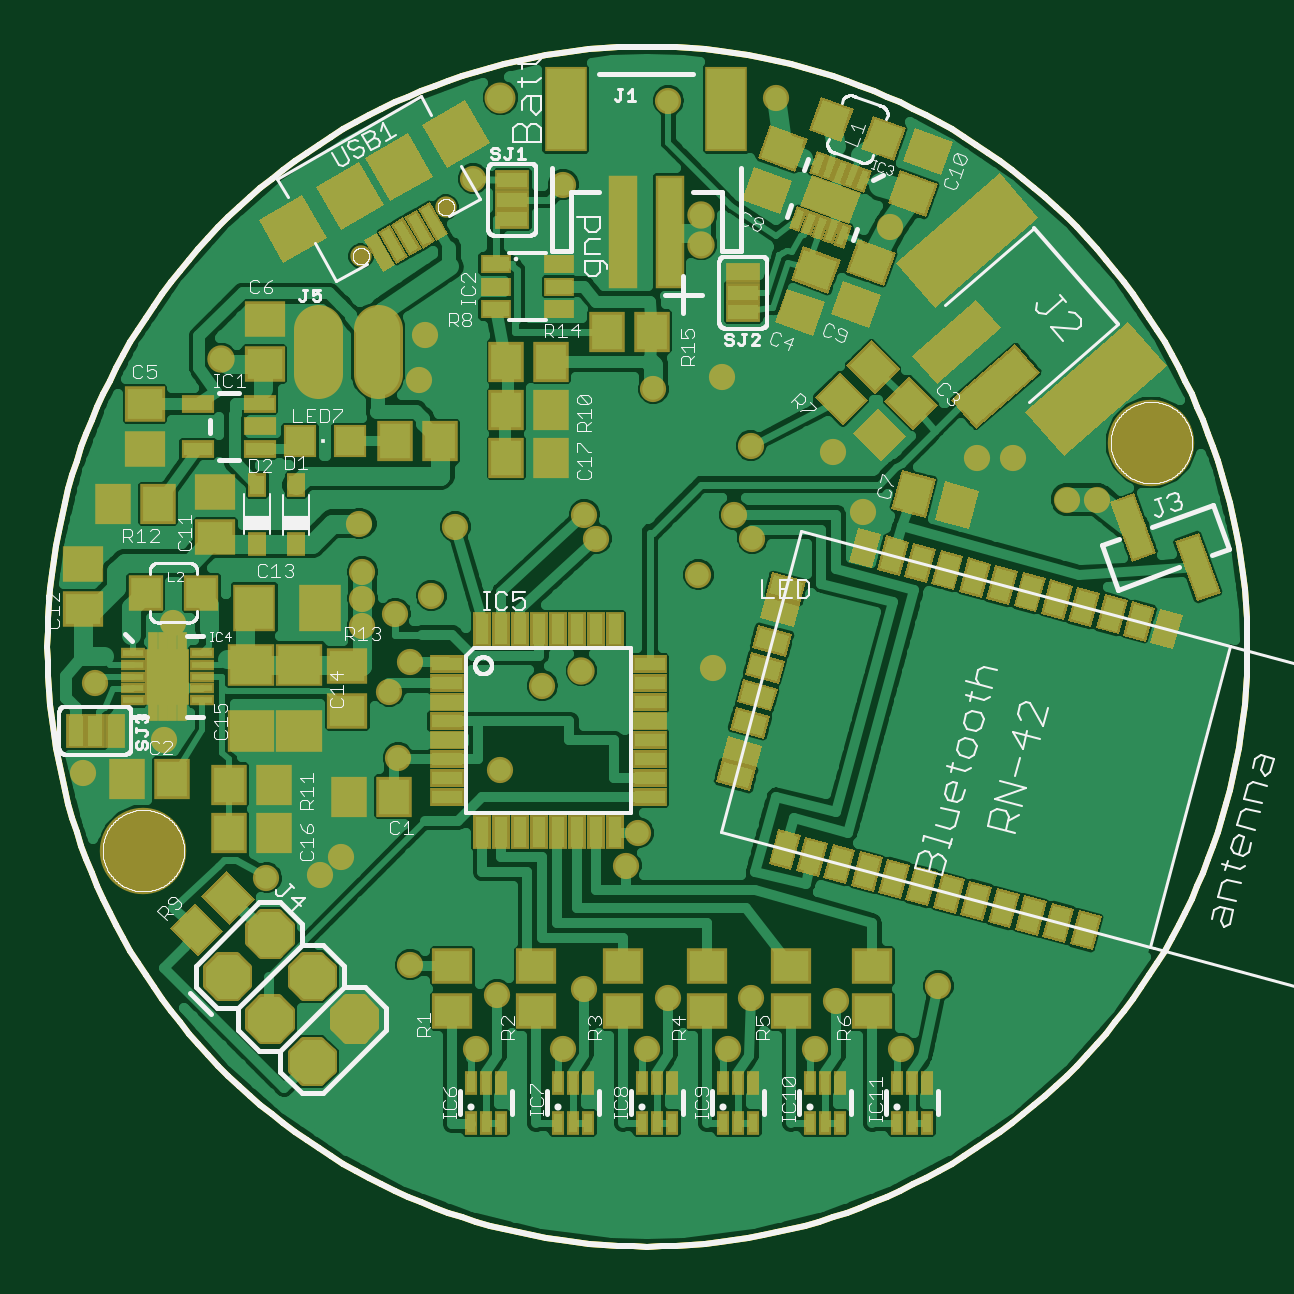
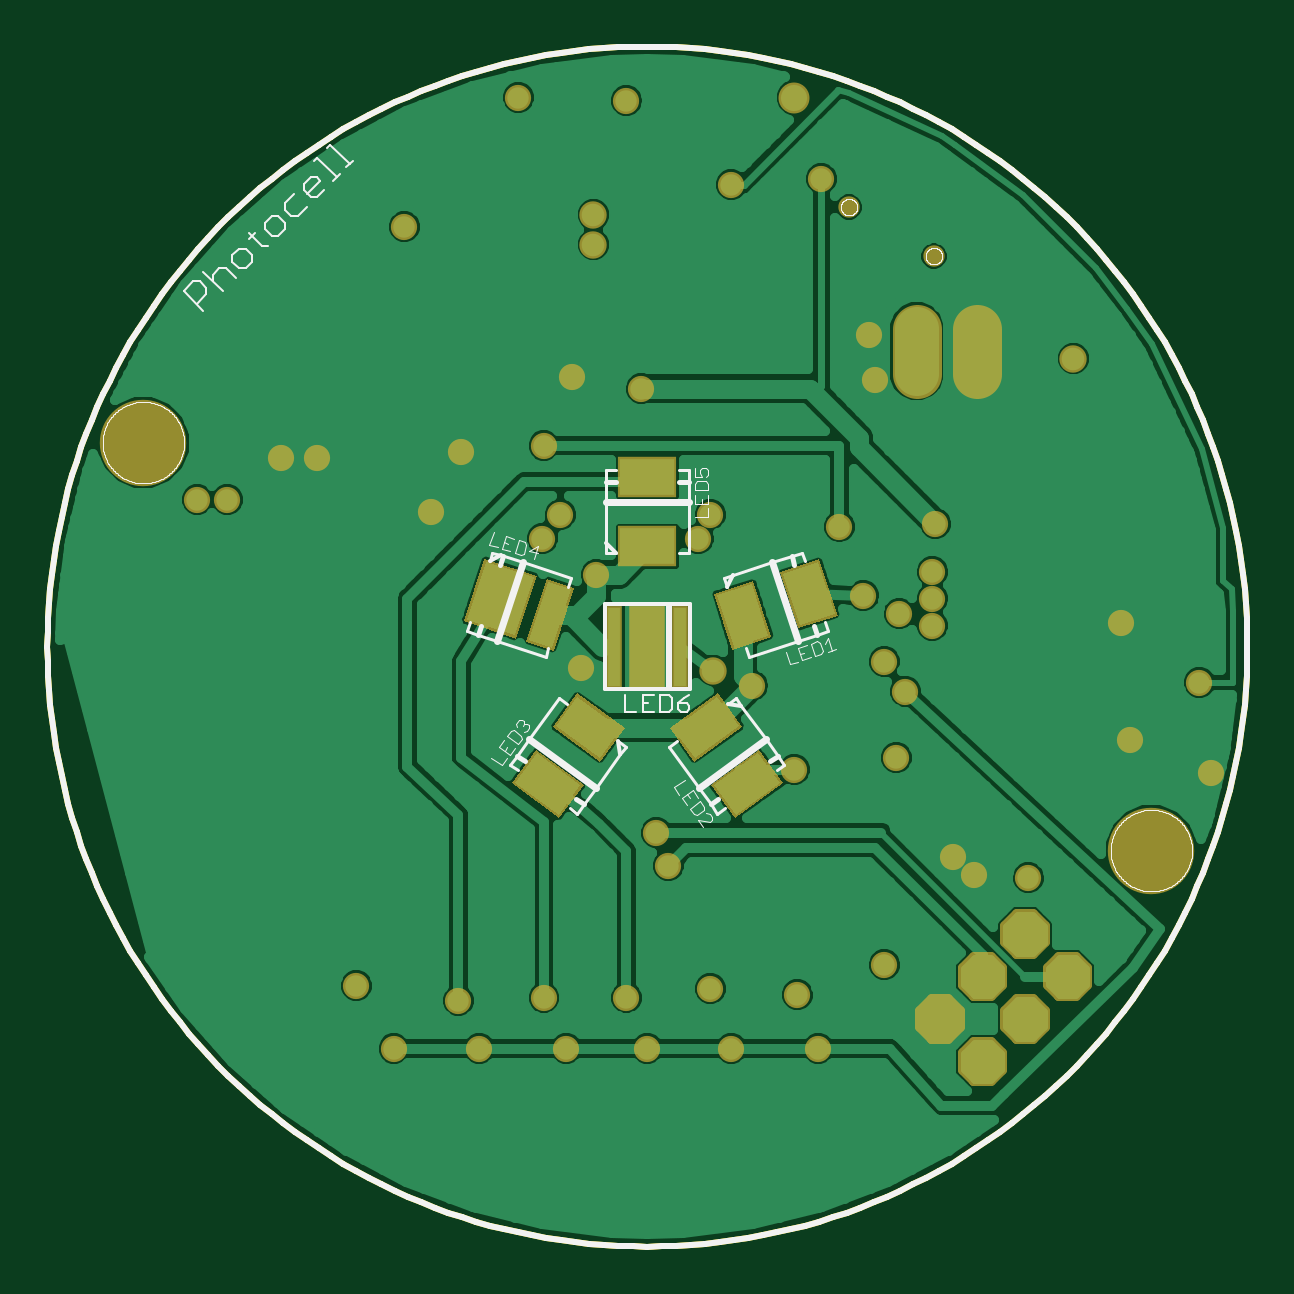
Circuit board: 8 layer files. Board 50.8 x 50.8 mm.
- bottom_copper: Trap Lighting Programmable SpectrumV03B.gbl (53532 bytes)
- bottom_silk: Trap Lighting Programmable SpectrumV03B.gbo (28675 bytes)
- bottom_mask: Trap Lighting Programmable SpectrumV03B.gbs (6444 bytes)
- outline: Trap Lighting Programmable SpectrumV03B.gko (21372 bytes)
- top_copper: Trap Lighting Programmable SpectrumV03B.gtl (93370 bytes)
- top_silk: Trap Lighting Programmable SpectrumV03B.gto (70277 bytes)
- top_mask: Trap Lighting Programmable SpectrumV03B.gts (18348 bytes)
- drill: Trap Lighting Programmable SpectrumV03B.xln (1126 bytes)

=== bottom_copper: Trap Lighting Programmable SpectrumV03B.gbl (53532 bytes, source omitted) ===
=== bottom_silk: Trap Lighting Programmable SpectrumV03B.gbo (28675 bytes, source omitted) ===
=== bottom_mask: Trap Lighting Programmable SpectrumV03B.gbs (6444 bytes, source omitted) ===
=== outline: Trap Lighting Programmable SpectrumV03B.gko (21372 bytes, source omitted) ===
=== top_copper: Trap Lighting Programmable SpectrumV03B.gtl (93370 bytes, source omitted) ===
=== top_silk: Trap Lighting Programmable SpectrumV03B.gto (70277 bytes, source omitted) ===
=== top_mask: Trap Lighting Programmable SpectrumV03B.gts (18348 bytes, source omitted) ===
=== drill: Trap Lighting Programmable SpectrumV03B.xln ===
%
M48
M72
T01C0.01969
T02C0.02165
T03C0.02756
T04C0.04000
T05C0.04400
T06C0.13600
%
T01
X62700Y48800
X77200Y43800
X73700Y34800
X88200Y34800
X91700Y44800
X102200Y34800
X105700Y43300
X115700Y34800
X119450Y43300
X130200Y34800
X133700Y42800
X144450Y34800
X150700Y45300
X100700Y70800
X98700Y65300
X77700Y81300
X84700Y95300
X66200Y110300
X60200Y107300
X54700Y105300
X54700Y109800
X54700Y114300
X54200Y122300
X70200Y121800
X91700Y123800
X93700Y119800
X110700Y113800
X119700Y119800
X116700Y123800
X119450Y135300
X114700Y146800
X103200Y144800
X133200Y134300
X138200Y124300
X157200Y133300
X163200Y133300
X172200Y126300
X177200Y126300
X142700Y171800
X123700Y193300
X105700Y192800
X88200Y178800
X73200Y179800
X65200Y153800
X64200Y146300
X23200Y105800
X10200Y95800
X21700Y86300
X8200Y80800
X38700Y63300
X47700Y63800
X51200Y66800
X60700Y83300
X59200Y94300
X62700Y99300
X113200Y98300
T02
X91200Y97800
X31200Y149800
X111200Y168800
X111200Y173800
T03
X77700Y193300
X68598Y175031
X54448Y166862
T04
X39271Y39729
X32200Y46800
X39271Y53871
X46342Y46800
X53413Y39729
X46342Y32658
T05
X47318Y151013
X57318Y151013
T06
X18200Y67800
X186200Y135800
M30

